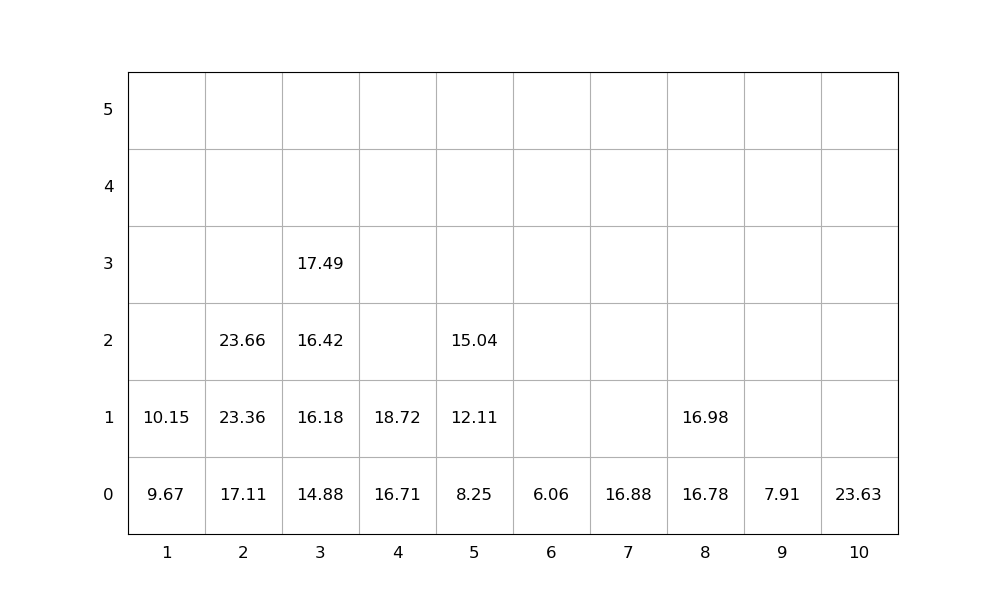

The data file committed next to this chart (first rows):
idx, loc_x, loc_y, loc_z, weight, group, score, seq, emerg, reloc, size(ft)
1, 10, 0, 0, 23.63, 0, 23.63, 1, 0, 0, 20
2, 1, 0, 0, 9.67, 0, 9.67, 2, 0, 0, 20
3, 7, 0, 0, 16.88, 0, 16.88, 3, 0, 0, 20
4, 3, 0, 0, 14.88, 0, 14.88, 4, 0, 0, 20
5, 8, 0, 0, 16.78, 0, 16.78, 5, 0, 0, 20
6, 2, 0, 0, 17.11, 0, 17.11, 6, 0, 0, 20
7, 3, 0, 1, 16.18, 0, 16.18, 7, 0, 0, 20
8, 2, 0, 1, 23.36, 0, 23.36, 8, 0, 0, 20
9, 2, 0, 2, 23.66, 0, 23.66, 9, 0, 0, 20
10, 4, 0, 0, 16.71, 0, 16.71, 10, 0, 0, 20
11, 5, 0, 0, 8.25, 0, 8.25, 11, 0, 0, 20
12, 5, 0, 1, 12.11, 0, 12.11, 12, 0, 0, 20
13, 3, 0, 2, 16.42, 0, 16.42, 13, 0, 0, 20
14, 9, 0, 0, 7.91, 0, 7.91, 14, 0, 0, 20
15, 6, 0, 0, 6.06, 0, 6.06, 15, 0, 0, 20
16, 5, 0, 2, 15.04, 0, 15.04, 16, 0, 0, 20
17, 3, 0, 3, 17.49, 0, 17.49, 17, 0, 0, 20
18, 4, 0, 1, 18.72, 0, 18.72, 18, 0, 0, 20
19, 1, 0, 1, 10.15, 0, 10.15, 19, 0, 0, 20
20, 8, 0, 1, 16.98, 0, 16.98, 20, 0, 0, 20
